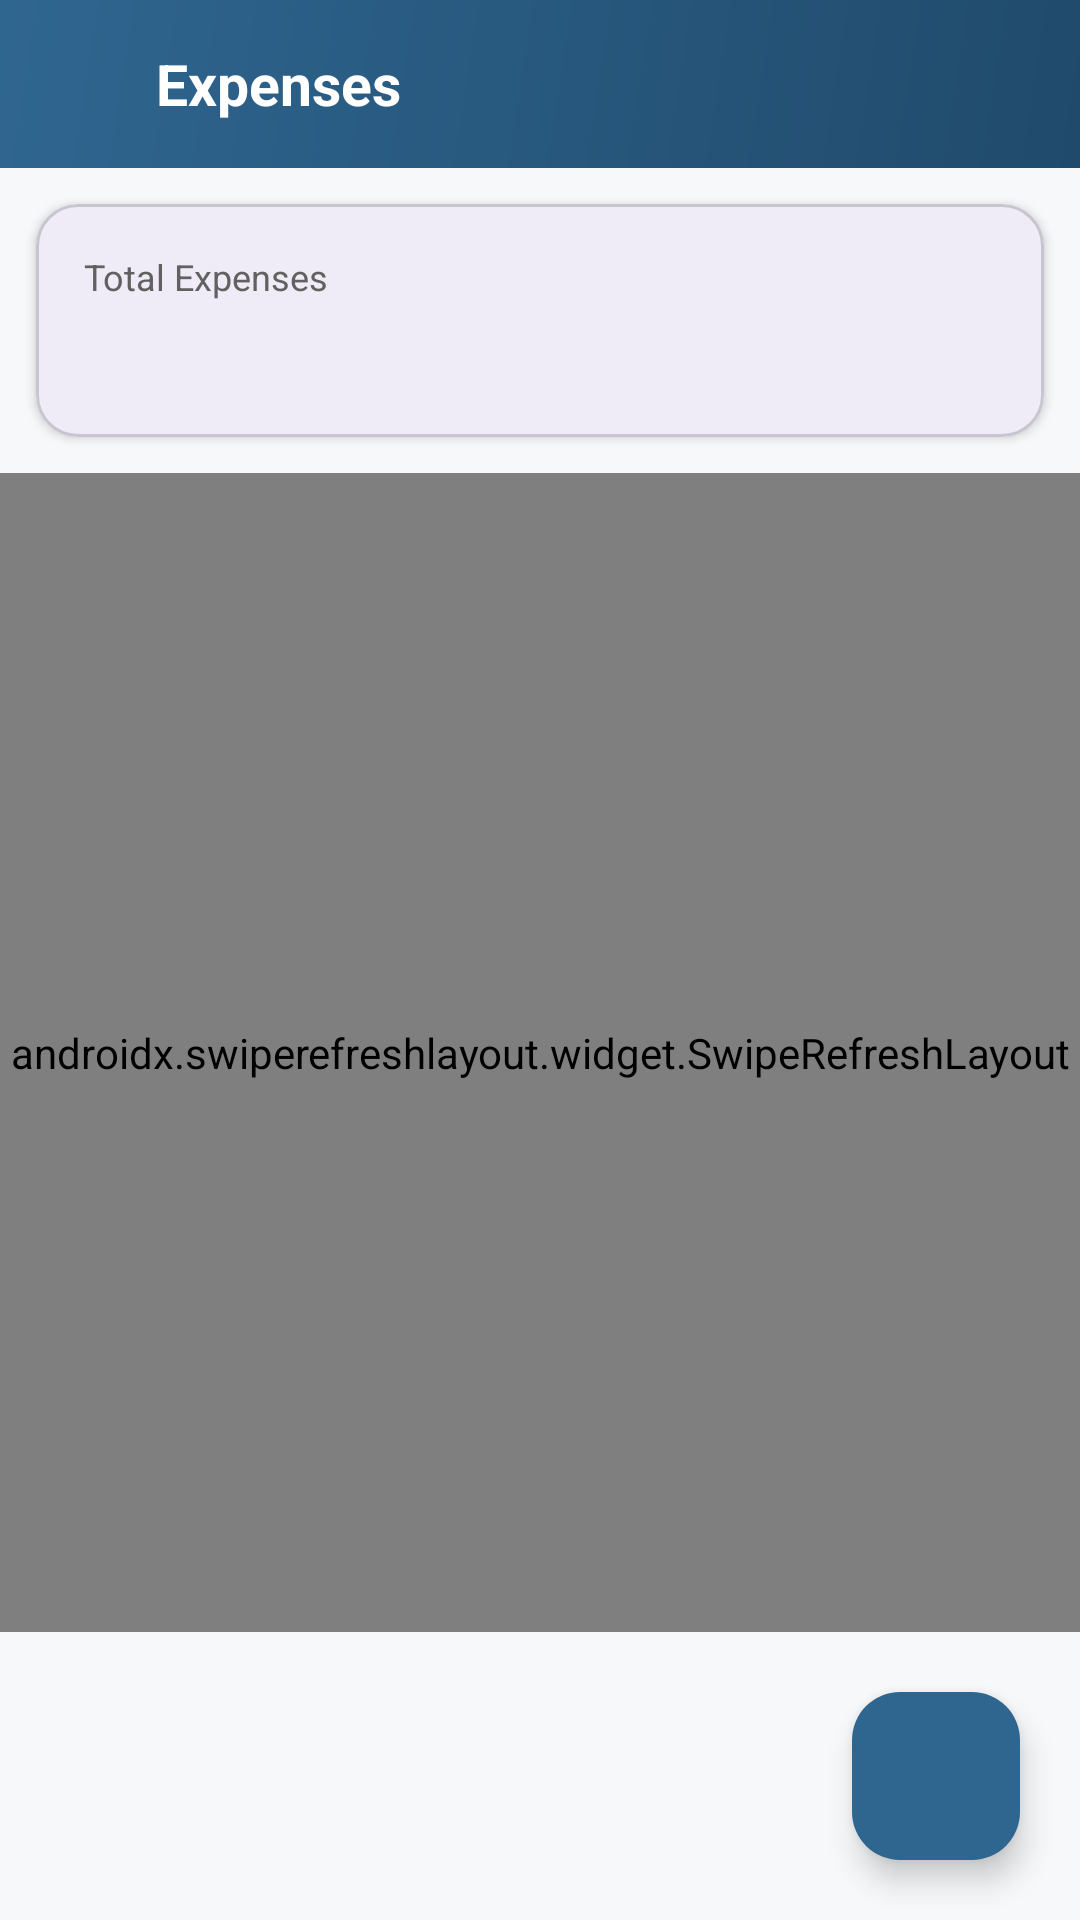

Android layout source for this screen:
<!-- AndroidManifest.xml: application theme Theme.RevenueAccount -->
<!-- res/layout/activity_expenses.xml -->
<?xml version="1.0" encoding="utf-8"?>
<LinearLayout xmlns:android="http://schemas.android.com/apk/res/android"
    xmlns:app="http://schemas.android.com/apk/res-auto"
    android:layout_width="match_parent" android:layout_height="match_parent"
    android:orientation="vertical" android:background="@color/background">

    <LinearLayout
        android:layout_width="match_parent" android:layout_height="56dp"
        android:background="@drawable/bg_header_gradient" android:gravity="center_vertical"
        android:orientation="horizontal" android:paddingHorizontal="8dp">
        <ImageView android:id="@+id/btnBack"
            android:layout_width="44dp" android:layout_height="44dp" android:padding="10dp"
            android:src="@drawable/ic_back" app:tint="@color/white"/>
        <TextView
            android:layout_width="0dp" android:layout_weight="1" android:layout_height="wrap_content"
            android:text="Expenses" android:textColor="@color/white"
            android:textSize="19sp" android:textStyle="bold"/>
    </LinearLayout>

    <com.google.android.material.card.MaterialCardView
        android:layout_width="match_parent" android:layout_height="wrap_content"
        android:layout_margin="12dp" app:cardCornerRadius="14dp" app:cardElevation="2dp">
        <LinearLayout
            android:layout_width="match_parent" android:layout_height="wrap_content"
            android:gravity="center_vertical" android:orientation="horizontal" android:padding="16dp">
            <LinearLayout
                android:layout_width="0dp" android:layout_weight="1" android:layout_height="wrap_content"
                android:orientation="vertical">
                <TextView
                    android:layout_width="wrap_content" android:layout_height="wrap_content"
                    android:text="Total Expenses" android:textColor="@color/text_secondary" android:textSize="12sp"/>
                <TextView android:id="@+id/tvTotalExpenses"
                    android:layout_width="wrap_content" android:layout_height="wrap_content"
                    android:textColor="@color/error" android:textSize="22sp" android:textStyle="bold"/>
            </LinearLayout>
        </LinearLayout>
    </com.google.android.material.card.MaterialCardView>

    <androidx.swiperefreshlayout.widget.SwipeRefreshLayout
        android:id="@+id/swipeRefresh"
        android:layout_width="match_parent" android:layout_height="0dp" android:layout_weight="1">
        <FrameLayout android:layout_width="match_parent" android:layout_height="match_parent">
            <androidx.recyclerview.widget.RecyclerView
                android:id="@+id/recycler"
                android:layout_width="match_parent" android:layout_height="match_parent"
                android:clipToPadding="false" android:paddingBottom="90dp"/>
            <TextView
                android:id="@+id/tvEmpty"
                android:layout_width="wrap_content" android:layout_height="wrap_content"
                android:layout_gravity="center" android:text="No expenses recorded yet"
                android:textColor="@color/text_secondary" android:visibility="gone"/>
        </FrameLayout>
    </androidx.swiperefreshlayout.widget.SwipeRefreshLayout>

    <com.google.android.material.floatingactionbutton.FloatingActionButton
        android:id="@+id/fabAdd"
        android:layout_width="wrap_content" android:layout_height="wrap_content"
        android:layout_gravity="bottom|end" android:layout_margin="20dp"
        android:src="@drawable/ic_add" app:backgroundTint="@color/primary"
        app:tint="@color/white"/>
</LinearLayout>
<!-- resources referenced by this layout -->
<resources>
  <color name="background">#F7F8FA</color>
  <color name="error">#BB4B4B</color>
  <color name="primary">#2F6690</color>
  <color name="text_secondary">#616161</color>
  <color name="white">#FFFFFF</color>
  <!-- drawable bg_header_gradient (drawable) -->
  <shape xmlns:android="http://schemas.android.com/apk/res/android">
   <gradient android:angle="315" android:startColor="#2F6690" android:endColor="#204A6B"/>
  </shape>
  <style name="Theme.RevenueAccount" parent="Theme.Material3.Light.NoActionBar">
          <item name="colorPrimary">@color/primary</item>
          <item name="colorPrimaryDark">@color/primary_dark</item>
          <item name="android:statusBarColor">@color/primary_dark</item>
          <item name="android:windowBackground">@color/background</item>
          <item name="android:fontFamily">sans-serif</item>
          <item name="fontFamily">sans-serif</item>
          <item name="shapeAppearanceSmallComponent">@style/ShapeAppearance.App.Small</item>
          <item name="shapeAppearanceMediumComponent">@style/ShapeAppearance.App.Medium</item>
          <item name="shapeAppearanceLargeComponent">@style/ShapeAppearance.App.Large</item>
          <item name="materialButtonStyle">@style/Widget.App.Button</item>
      </style>
  <color name="primary_dark">#204A6B</color>
  <style name="ShapeAppearance.App.Small" parent="ShapeAppearance.Material3.Corner.Full">
          <item name="cornerSize">14dp</item>
      </style>
  <style name="ShapeAppearance.App.Medium" parent="ShapeAppearance.Material3.Corner.Full">
          <item name="cornerSize">16dp</item>
      </style>
  <style name="ShapeAppearance.App.Large" parent="ShapeAppearance.Material3.Corner.Full">
          <item name="cornerSize">20dp</item>
      </style>
  <style name="Widget.App.Button" parent="Widget.Material3.Button">
          <item name="cornerRadius">14dp</item>
          <item name="android:letterSpacing">0.01</item>
          <item name="android:textAllCaps">false</item>
      </style>
</resources>
